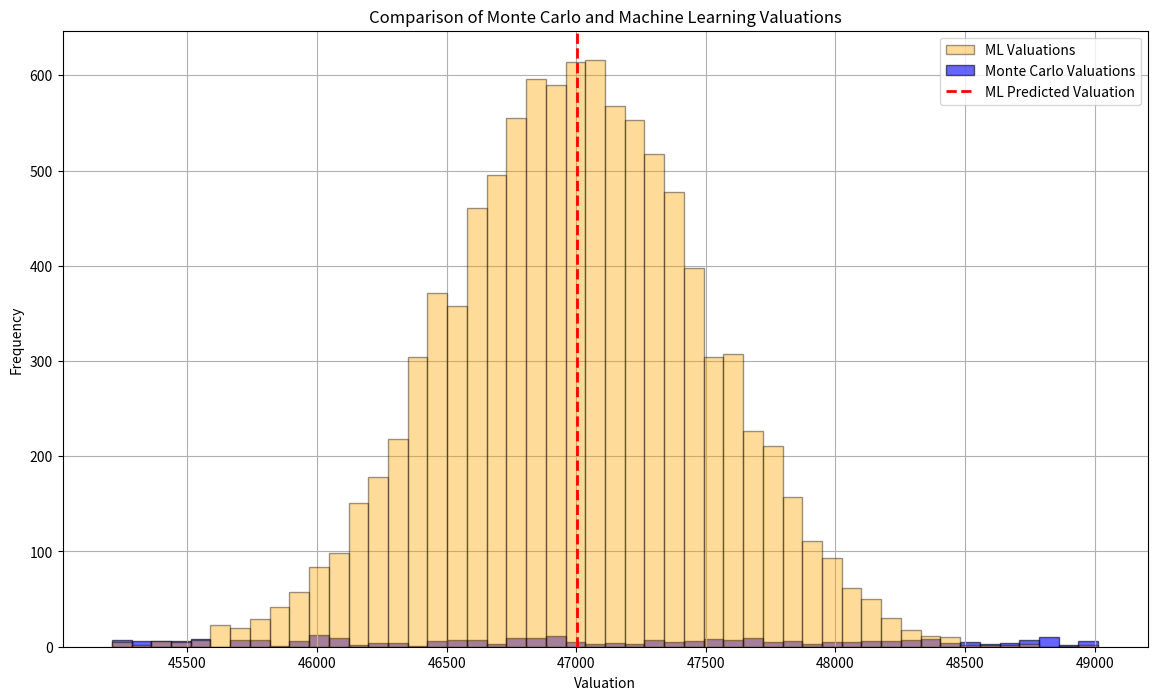

The script that saved this image:
import numpy as np
from matplotlib import pyplot as plt


def visualize_comparison(mc_valuations, ml_valuation, ml_valuations):
    # Print debug information for values being plotted
    print(f"ML Valuations: min={np.min(ml_valuations)}, max={np.max(ml_valuations)}, mean={np.mean(ml_valuations)}")
    print(f"MC Valuations: min={np.min(mc_valuations)}, max={np.max(mc_valuations)}, mean={np.mean(mc_valuations)}")
    print(f"ML Predicted Valuation: {ml_valuation}")

    plt.figure(figsize=(14, 8))

    # Plot ML Valuations first with more transparency
    n, bins, patches = plt.hist(ml_valuations, bins=50, alpha=0.4, label='ML Valuations', color='orange', edgecolor='black', zorder=2)
    print(f"ML Histogram: bins={bins}")

    # Plot Monte Carlo Valuations behind ML Valuations
    n, bins, patches = plt.hist(mc_valuations, bins=bins, alpha=0.6, label='Monte Carlo Valuations', color='blue', edgecolor='black', zorder=1)
    print(f"MC Histogram: bins={bins}")

    # Plot the ML Predicted Valuation as a vertical line
    plt.axvline(ml_valuation, color='r', linestyle='--', linewidth=2, label='ML Predicted Valuation', zorder=3)

    plt.title('Comparison of Monte Carlo and Machine Learning Valuations')
    plt.xlabel('Valuation')
    plt.ylabel('Frequency')
    plt.legend()
    plt.grid(True)
    plt.show()

# Dummy data for demonstration purposes
mc_valuations = np.random.exponential(scale=50000, size=10000)
ml_valuations = np.random.normal(loc=47000, scale=500, size=10000)
ml_valuation = np.mean(ml_valuations)

visualize_comparison(mc_valuations, ml_valuation, ml_valuations)
